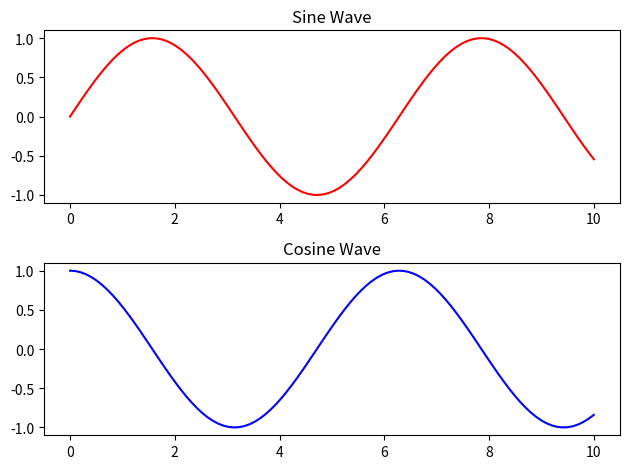

Write Python code to recreate this figure.
import matplotlib.pyplot as plt
import numpy as np

x = np.linspace(0, 10, 100)
y1 = np.sin(x)
y2 = np.cos(x)

fig, axs = plt.subplots(2, 1)
axs[0].plot(x, y1, 'r')
axs[0].set_title('Sine Wave')

axs[1].plot(x, y2, 'b')
axs[1].set_title('Cosine Wave')

plt.tight_layout()
plt.show()
